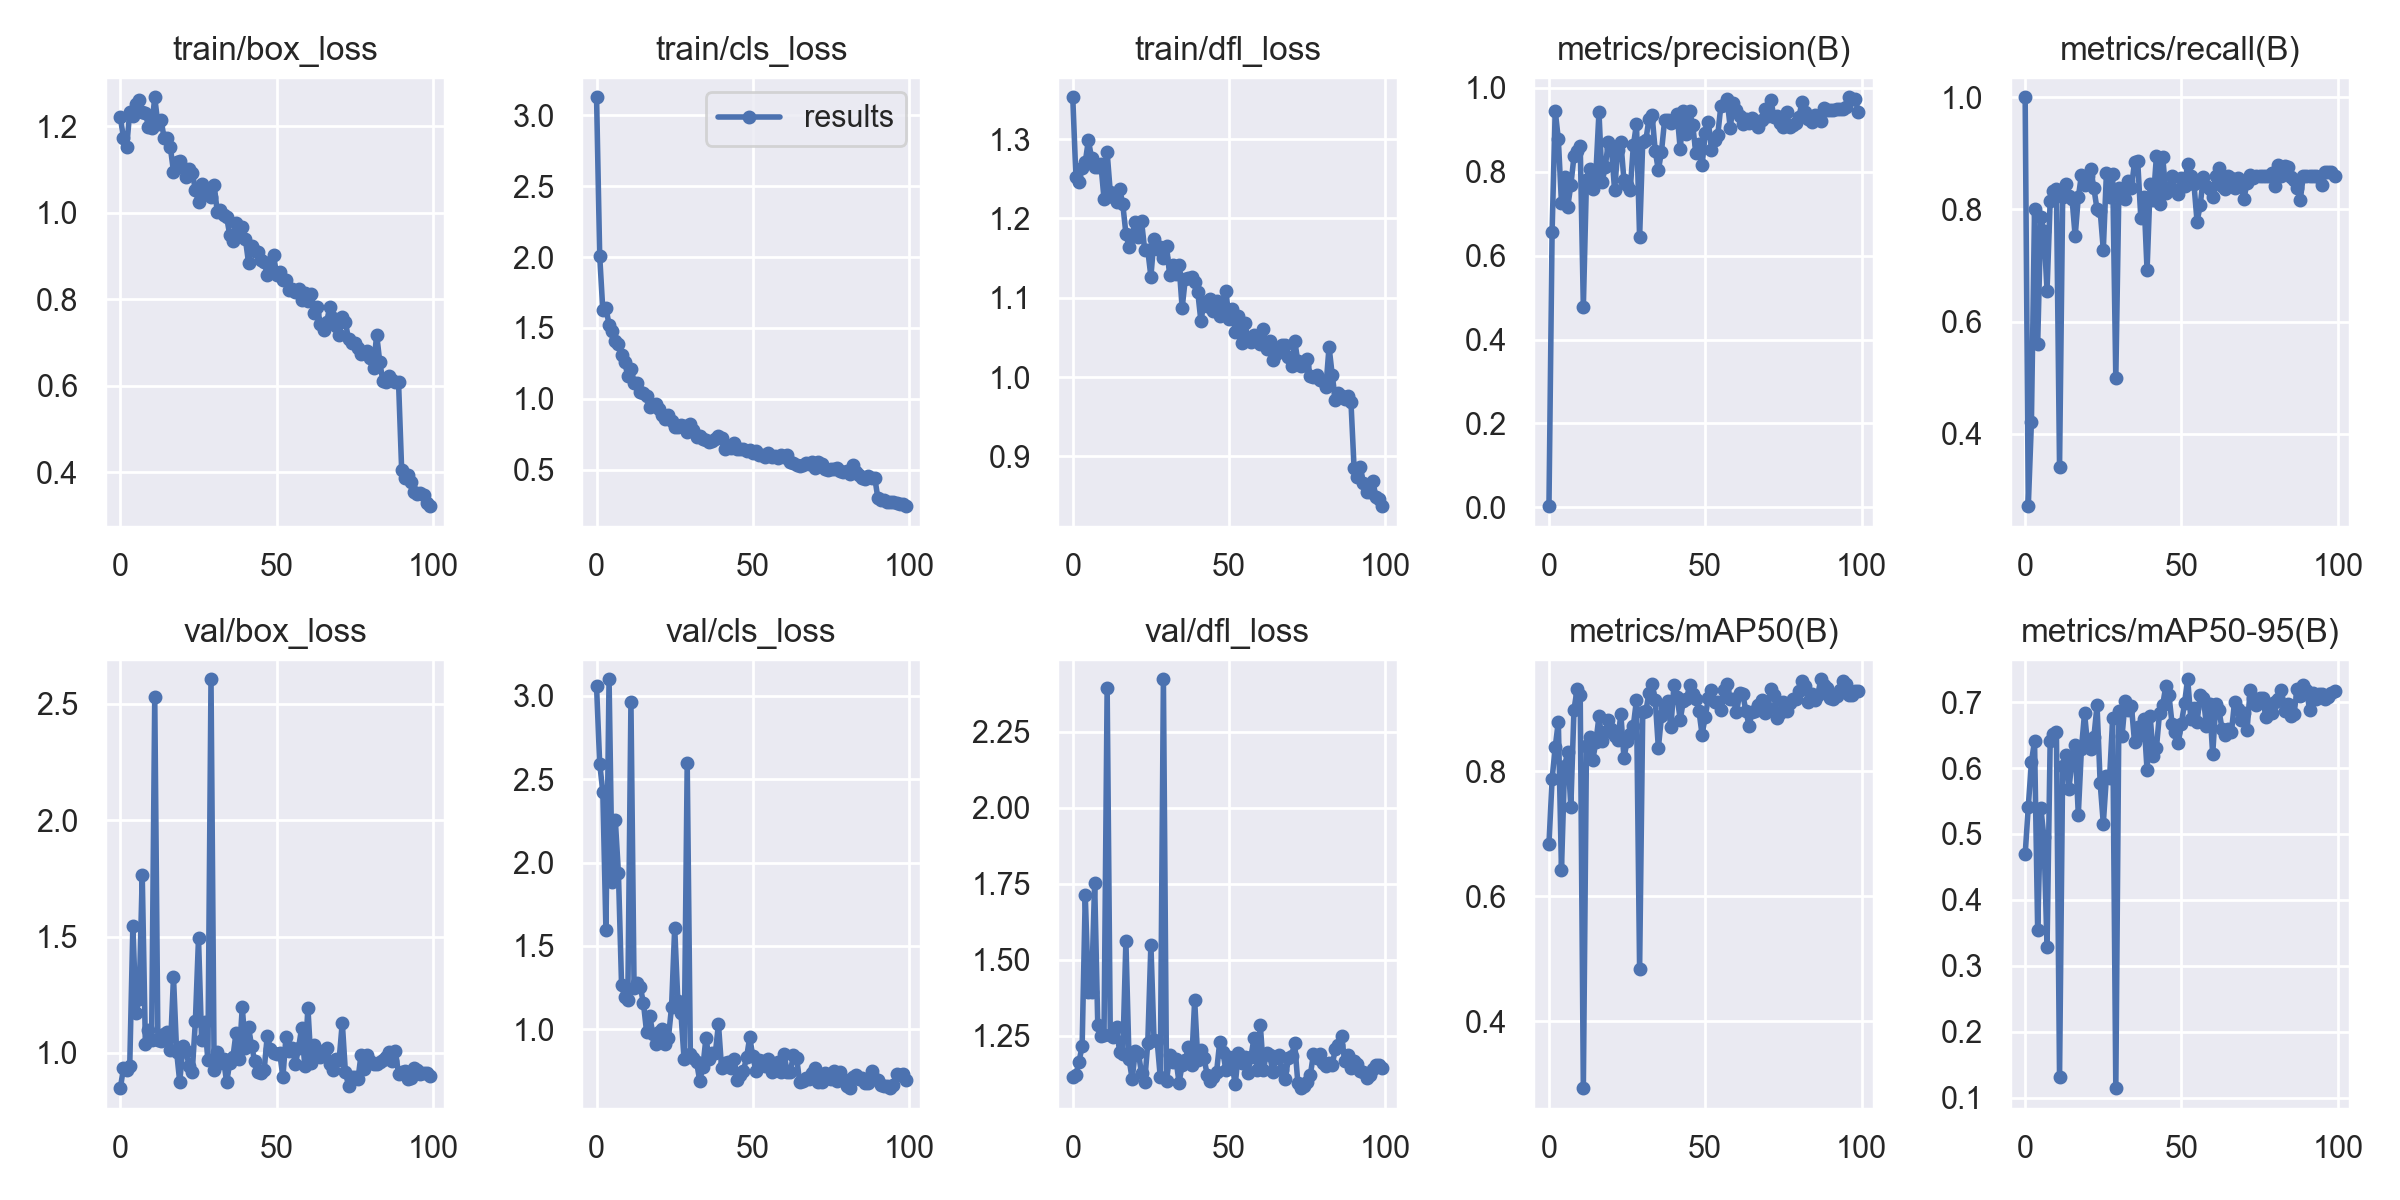

Data behind this chart, as committed beside it:
epoch, train/box_loss, train/cls_loss, train/dfl_loss, metrics/precision(B), metrics/recall(B), metrics/mAP50(B), metrics/mAP50-95(B), val/box_loss, val/cls_loss, val/dfl_loss, lr/pg0, lr/pg1, lr/pg2
0, 1.22, 3.127, 1.353, 0.00297, 1, 0.6836, 0.4689, 0.8483, 3.056, 1.115, 0.0784, 0.0024, 0.0024
1, 1.173, 2.009, 1.252, 0.656, 0.2713, 0.7867, 0.5416, 0.9359, 2.594, 1.121, 0.05585, 0.004851, 0.004851
2, 1.151, 1.626, 1.246, 0.9453, 0.4213, 0.838, 0.6085, 0.9251, 2.426, 1.163, 0.03325, 0.007254, 0.007254
3, 1.233, 1.644, 1.264, 0.8769, 0.8002, 0.8788, 0.6414, 0.9438, 1.594, 1.216, 0.01061, 0.009606, 0.009606
4, 1.223, 1.521, 1.271, 0.726, 0.5599, 0.6419, 0.3544, 1.545, 3.099, 1.712, 0.009604, 0.009604, 0.009604
5, 1.251, 1.477, 1.298, 0.7864, 0.786, 0.8081, 0.54, 1.171, 1.883, 1.393, 0.009604, 0.009604, 0.009604
6, 1.262, 1.405, 1.276, 0.716, 0.7611, 0.8301, 0.4953, 1.232, 2.254, 1.395, 0.009505, 0.009505, 0.009505
7, 1.234, 1.384, 1.265, 0.7679, 0.6555, 0.7429, 0.3281, 1.764, 1.935, 1.753, 0.009406, 0.009406, 0.009406
8, 1.232, 1.308, 1.264, 0.8362, 0.8147, 0.898, 0.6415, 1.038, 1.266, 1.286, 0.009307, 0.009307, 0.009307
9, 1.199, 1.256, 1.268, 0.8485, 0.8336, 0.9305, 0.6514, 1.099, 1.195, 1.249, 0.009208, 0.009208, 0.009208
10, 1.196, 1.163, 1.225, 0.8622, 0.8361, 0.9216, 0.6544, 1.056, 1.175, 1.251, 0.009109, 0.009109, 0.009109
11, 1.267, 1.208, 1.283, 0.4781, 0.342, 0.2933, 0.1315, 2.528, 2.963, 2.394, 0.00901, 0.00901, 0.00901
12, 1.205, 1.112, 1.233, 0.7809, 0.8221, 0.8397, 0.6032, 1.056, 1.247, 1.253, 0.008911, 0.008911, 0.008911
13, 1.216, 1.11, 1.227, 0.8069, 0.8461, 0.8551, 0.6202, 1.051, 1.278, 1.246, 0.008812, 0.008812, 0.008812
14, 1.173, 1.05, 1.22, 0.7586, 0.8244, 0.8173, 0.5685, 1.081, 1.255, 1.277, 0.008713, 0.008713, 0.008713
15, 1.172, 1.038, 1.237, 0.7933, 0.8188, 0.846, 0.6117, 1.088, 1.156, 1.195, 0.008614, 0.008614, 0.008614
16, 1.151, 1.018, 1.218, 0.9416, 0.7523, 0.8872, 0.6346, 1.014, 0.985, 1.189, 0.008515, 0.008515, 0.008515
17, 1.095, 0.9454, 1.181, 0.7756, 0.8219, 0.8481, 0.5294, 1.326, 1.081, 1.56, 0.008416, 0.008416, 0.008416
18, 1.117, 0.9562, 1.164, 0.811, 0.8613, 0.8629, 0.629, 1.004, 0.974, 1.173, 0.008317, 0.008317, 0.008317
19, 1.12, 0.9625, 1.179, 0.8714, 0.8437, 0.8812, 0.6834, 0.8748, 0.9115, 1.107, 0.008218, 0.008218, 0.008218
20, 1.103, 0.9259, 1.196, 0.8552, 0.8604, 0.8664, 0.6334, 1.028, 0.987, 1.198, 0.008119, 0.008119, 0.008119
21, 1.082, 0.8851, 1.177, 0.7557, 0.8715, 0.8552, 0.6295, 1.007, 1.004, 1.193, 0.00802, 0.00802, 0.00802
22, 1.101, 0.8608, 1.196, 0.8509, 0.8375, 0.8489, 0.6476, 0.9441, 0.9105, 1.126, 0.007921, 0.007921, 0.007921
23, 1.093, 0.8835, 1.161, 0.8702, 0.8002, 0.8908, 0.6951, 0.9194, 0.951, 1.097, 0.007822, 0.007822, 0.007822
24, 1.054, 0.8456, 1.16, 0.7792, 0.7977, 0.8207, 0.5769, 1.135, 1.136, 1.226, 0.007723, 0.007723, 0.007723
25, 1.025, 0.8039, 1.127, 0.7679, 0.7283, 0.8485, 0.5157, 1.492, 1.611, 1.549, 0.007624, 0.007624, 0.007624
26, 1.067, 0.7989, 1.174, 0.7564, 0.8654, 0.8585, 0.5875, 1.055, 1.17, 1.236, 0.007525, 0.007525, 0.007525
27, 1.046, 0.8134, 1.161, 0.8625, 0.8219, 0.8724, 0.5843, 1.135, 1.098, 1.232, 0.007426, 0.007426, 0.007426
28, 1.045, 0.8065, 1.164, 0.9136, 0.8629, 0.9136, 0.6753, 0.9683, 0.8204, 1.113, 0.007327, 0.007327, 0.007327
29, 1.037, 0.7669, 1.15, 0.6434, 0.4991, 0.4835, 0.1145, 2.606, 2.597, 2.422, 0.007228, 0.007228, 0.007228
30, 1.065, 0.822, 1.165, 0.8708, 0.8386, 0.8942, 0.6862, 0.9246, 0.8537, 1.1, 0.007129, 0.007129, 0.007129
31, 1.002, 0.7774, 1.129, 0.8751, 0.8241, 0.896, 0.6489, 1.005, 0.8304, 1.186, 0.00703, 0.00703, 0.00703
32, 1.008, 0.7297, 1.141, 0.926, 0.8184, 0.9243, 0.7014, 0.9562, 0.8044, 1.163, 0.006931, 0.006931, 0.006931
33, 0.9948, 0.7393, 1.13, 0.9343, 0.85, 0.9394, 0.6878, 0.9738, 0.6925, 1.173, 0.006832, 0.006832, 0.006832
34, 0.9904, 0.7197, 1.142, 0.8493, 0.8386, 0.9137, 0.694, 0.8734, 0.7718, 1.096, 0.006733, 0.006733, 0.006733
35, 0.9482, 0.7124, 1.087, 0.8034, 0.8846, 0.8367, 0.6388, 0.9578, 0.9487, 1.153, 0.006634, 0.006634, 0.006634
36, 0.9338, 0.6945, 1.124, 0.8478, 0.8869, 0.8874, 0.6616, 0.9801, 0.8221, 1.171, 0.006535, 0.006535, 0.006535
37, 0.9759, 0.7029, 1.125, 0.9222, 0.7853, 0.9023, 0.6501, 1.085, 0.8569, 1.211, 0.006436, 0.006436, 0.006436
38, 0.9481, 0.7154, 1.127, 0.9237, 0.8219, 0.9113, 0.6738, 0.9742, 0.8564, 1.153, 0.006337, 0.006337, 0.006337
39, 0.9665, 0.7368, 1.12, 0.915, 0.6915, 0.8698, 0.5966, 1.196, 1.032, 1.366, 0.006238, 0.006238, 0.006238
40, 0.9393, 0.7213, 1.107, 0.9204, 0.8461, 0.9375, 0.6782, 1.022, 0.7676, 1.171, 0.006139, 0.006139, 0.006139
41, 0.8848, 0.6452, 1.071, 0.9366, 0.8169, 0.9187, 0.6183, 1.112, 0.7996, 1.202, 0.00604, 0.00604, 0.00604
42, 0.9224, 0.6573, 1.095, 0.8541, 0.8957, 0.8819, 0.6307, 1.028, 0.8054, 1.175, 0.005941, 0.005941, 0.005941
43, 0.9105, 0.6522, 1.09, 0.9439, 0.81, 0.9121, 0.6839, 0.9649, 0.7696, 1.121, 0.005842, 0.005842, 0.005842
44, 0.9082, 0.69, 1.099, 0.8889, 0.8941, 0.9147, 0.6956, 0.9157, 0.8199, 1.102, 0.005743, 0.005743, 0.005743
45, 0.8903, 0.643, 1.084, 0.9436, 0.8297, 0.9369, 0.7241, 0.9134, 0.6954, 1.114, 0.005644, 0.005644, 0.005644
46, 0.8857, 0.6492, 1.095, 0.9105, 0.8386, 0.9229, 0.7107, 0.9256, 0.7264, 1.129, 0.005545, 0.005545, 0.005545
47, 0.8567, 0.6428, 1.077, 0.8433, 0.8604, 0.9154, 0.667, 1.074, 0.7529, 1.228, 0.005446, 0.005446, 0.005446
48, 0.8625, 0.6304, 1.084, 0.8667, 0.8349, 0.8957, 0.6541, 1.017, 0.8318, 1.197, 0.005347, 0.005347, 0.005347
49, 0.9024, 0.6403, 1.108, 0.815, 0.8281, 0.8577, 0.6375, 0.999, 0.9526, 1.136, 0.005248, 0.005248, 0.005248
50, 0.8563, 0.6156, 1.073, 0.8918, 0.8556, 0.8869, 0.6675, 0.9956, 0.839, 1.178, 0.005149, 0.005149, 0.005149
51, 0.862, 0.6294, 1.085, 0.9184, 0.8411, 0.9168, 0.699, 1, 0.749, 1.149, 0.00505, 0.00505, 0.00505
52, 0.8456, 0.6058, 1.057, 0.8522, 0.8814, 0.9294, 0.7346, 0.8954, 0.817, 1.091, 0.004951, 0.004951, 0.004951
53, 0.8452, 0.6047, 1.076, 0.8751, 0.8602, 0.9104, 0.6749, 1.07, 0.8118, 1.192, 0.004852, 0.004852, 0.004852
54, 0.8209, 0.5918, 1.043, 0.8875, 0.8454, 0.9106, 0.6911, 1.009, 0.7815, 1.16, 0.004753, 0.004753, 0.004753
55, 0.8237, 0.6198, 1.068, 0.9567, 0.7784, 0.8978, 0.6696, 1.02, 0.8212, 1.18, 0.004654, 0.004654, 0.004654
56, 0.8177, 0.588, 1.05, 0.9588, 0.8073, 0.9292, 0.7111, 0.9519, 0.7422, 1.126, 0.004555, 0.004555, 0.004555
57, 0.8239, 0.5952, 1.044, 0.9722, 0.8577, 0.9393, 0.7068, 1.02, 0.7542, 1.179, 0.004456, 0.004456, 0.004456
58, 0.7983, 0.5794, 1.054, 0.9043, 0.8411, 0.9146, 0.6643, 1.107, 0.8031, 1.243, 0.004357, 0.004357, 0.004357
59, 0.815, 0.6031, 1.052, 0.9645, 0.8374, 0.9157, 0.6971, 0.9454, 0.7437, 1.137, 0.004258, 0.004258, 0.004258
... 40 more rows
